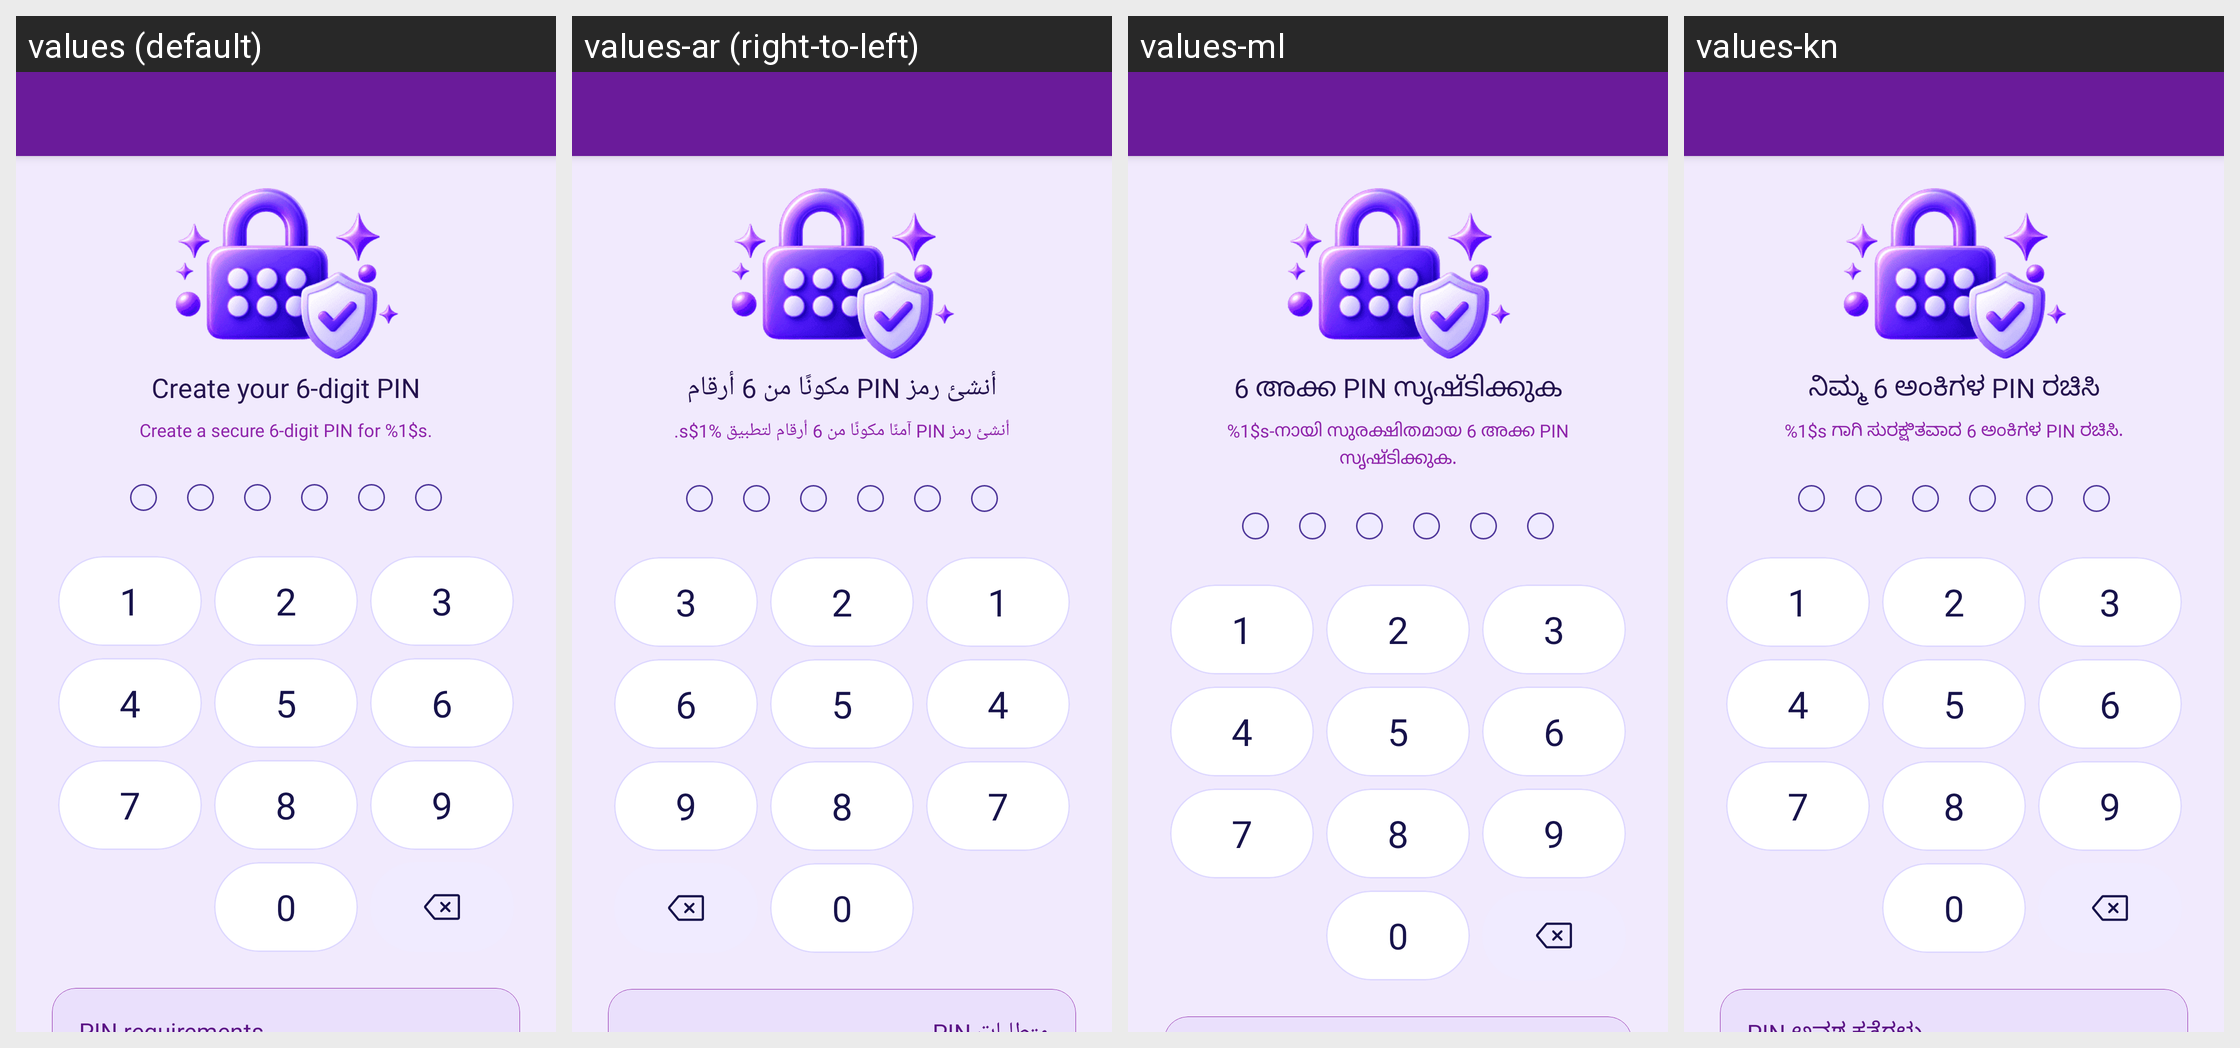

For this localized Android screen grid, give each drawn string resource with its value in every locale shown.
Android screen res/layout/activity_setting_create_pin.xml rendered under 4 locales, left to right: values (default), values-ar (right-to-left), values-ml, values-kn. Device: Nexus 5 (rendered at 1080×1920; each locale shown at half size, 540×960, under a caption strip naming it); theme Theme.MoneyTracker.
Other locales in the repository, not shown: values-bn, values-cs, values-de, values-el, values-es, values-fa, values-fr, values-hi, values-in, values-it, values-ja, values-ko, values-ms, values-pl, values-pt-rBR, values-ro, values-ru, values-ta-rIN, values-te, values-th, values-tr, values-uk, values-vi, values-zh-rCN, values-zh-rTW.
Strings drawn on this screen, with the default value and each locale's value (text and hints the layout hard-codes, and strings that could not be matched under every locale, appear in the picture but are not listed):

create_digit_pin
  values: Create your 6-digit PIN
  values-ar: أنشئ رمز PIN مكونًا من 6 أرقام
  values-ml: 6 അക്ക PIN സൃഷ്ടിക്കുക
  values-kn: ನಿಮ್ಮ 6 ಅಂಕಿಗಳ PIN ರಚಿಸಿ

create_pin_hint
  values: Create a secure 6-digit PIN for %1$s.
  values-ar: أنشئ رمز PIN آمنًا مكونًا من 6 أرقام لتطبيق %1$s.
  values-ml: %1$s-നായി സുരക്ഷിതമായ 6 അക്ക PIN സൃഷ്ടിക്കുക.
  values-kn: %1$s ಗಾಗಿ ಸುರಕ್ಷಿತವಾದ 6 ಅಂಕಿಗಳ PIN ರಚಿಸಿ.

number_1
  values: 1
  values-ar: 1
  values-ml: 1
  values-kn: 1

number_2
  values: 2
  values-ar: 2
  values-ml: 2
  values-kn: 2

number_3
  values: 3
  values-ar: 3
  values-ml: 3
  values-kn: 3

number_4
  values: 4
  values-ar: 4
  values-ml: 4
  values-kn: 4

number_5
  values: 5
  values-ar: 5
  values-ml: 5
  values-kn: 5

number_6
  values: 6
  values-ar: 6
  values-ml: 6
  values-kn: 6

number_7
  values: 7
  values-ar: 7
  values-ml: 7
  values-kn: 7

number_8
  values: 8
  values-ar: 8
  values-ml: 8
  values-kn: 8

number_9
  values: 9
  values-ar: 9
  values-ml: 9
  values-kn: 9

number_0
  values: 0
  values-ar: 0
  values-ml: 0
  values-kn: 0
